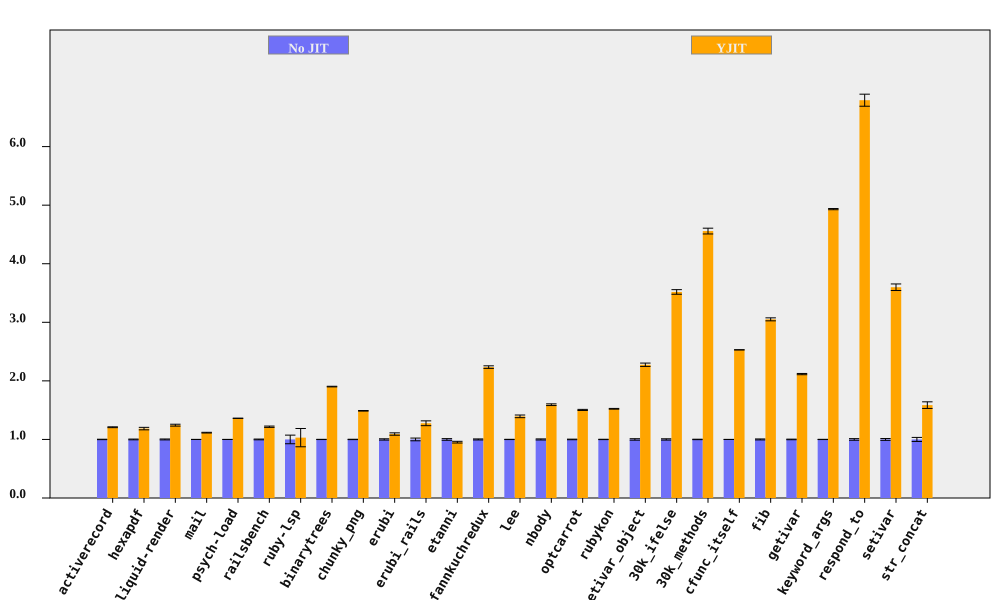

The data file committed next to this chart (first rows):
bench, No JIT (ms), No JIT RSD, YJIT (ms), YJIT RSD, YJIT spd, YJIT spd RSD, % in YJIT
activerecord, 397.5, 0.3611, 328.9, 0.4714, 1.208, 0.5939, 90.65
hexapdf, 8106, 0.6475, 6840, 1.663, 1.185, 1.785, 88.58
liquid-render, 560.3, 0.7875, 450.5, 1.026, 1.244, 1.294, 86.96
mail, 463.2, 0.09656, 415.2, 0.5308, 1.116, 0.5395, 97.23
psych-load, 7427, 0.08743, 5457, 0.07069, 1.361, 0.1124, 99.99
railsbench, 7506, 0.6513, 6168, 0.6578, 1.217, 0.9257, 90.14
ruby-lsp, 220.6, 7.35, 214, 13.24, 1.031, 15.14, 65.38
binarytrees, 1006, 0.1916, 528.6, 0.2017, 1.903, 0.2782, 100
chunky_png, 2309, 0.3086, 1551, 0.128, 1.489, 0.3341, 100
erubi, 790.5, 1.106, 723.7, 1.492, 1.092, 1.857, 100
erubi_rails, 63.94, 2.317, 50.11, 2.24, 1.276, 3.222, 87.2
etanni, 1157, 1.413, 1214, 0.5679, 0.9533, 1.523, 7.028
fannkuchredux, 5770, 0.883, 2582, 0.4303, 2.235, 0.9822, 100
lee, 3202, 0.2179, 2296, 1.602, 1.394, 1.617, 99.97
nbody, 286.6, 0.916, 179.9, 0.06602, 1.593, 0.9184, 100
optcarrot, 15996, 0.4893, 10636, 0.3817, 1.504, 0.6206, 96.81
rubykon, 32181, 0.3049, 21129, 0.2893, 1.523, 0.4203, 99.69
setivar_object, 282.1, 1.257, 124, 0.005284, 2.275, 1.257, 100
30k_ifelse, 6774, 1.119, 1925, 0.0452, 3.518, 1.12, 100
30k_methods, 17702, 0.3788, 3884, 1.014, 4.558, 1.082, 100
cfunc_itself, 266.5, 0.04403, 105.4, 0.02575, 2.53, 0.051, 100
fib, 553.6, 0.8367, 181.5, 0.005261, 3.051, 0.8367, 100
getivar, 227.4, 0.505, 107.5, 0.00664, 2.116, 0.505, 100
keyword_args, 708.5, 0.2056, 143.6, 0.007091, 4.932, 0.2057, 100
respond_to, 675.7, 1.38, 99.48, 0.6251, 6.792, 1.515, 100
setivar, 180.1, 1.557, 50.04, 0.01126, 3.599, 1.557, 100
str_concat, 169, 3.44, 106.6, 0.9326, 1.586, 3.564, 99.98
